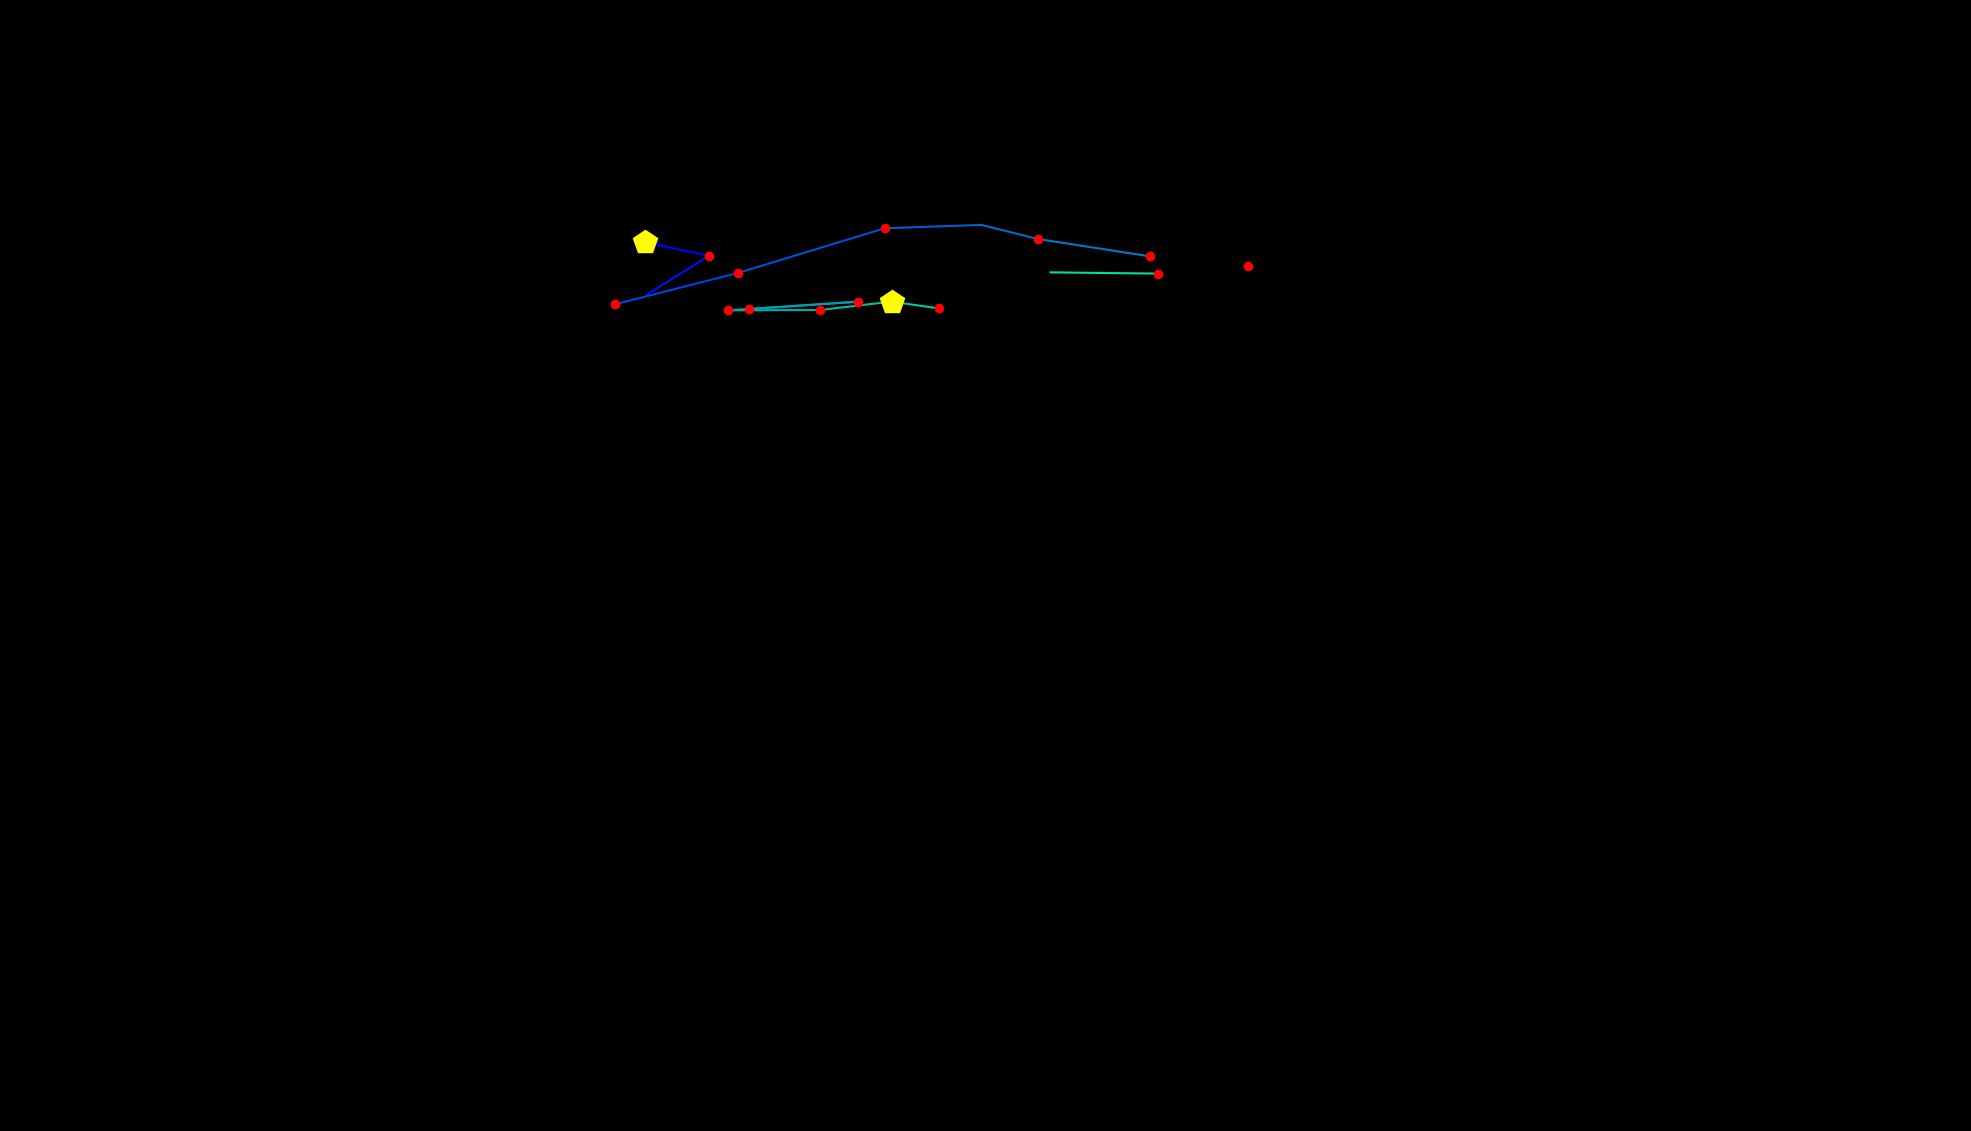

Values plotted in this chart, from the file beside it:
, fixation_id, timestamp, avg_gaze_x, avg_gaze_y, duration
0, 1.0, 590.4, 838.2, 1154, 409.7
1, 2.0, 1024, 921, 1137, 132.5
2, 3.0, 1217, 840.9, 1087, 96.39
3, 6.0, 1856, 1219, 1073, 72.3
4, 9.0, 2771, 1621, 1124, 144.6
5, 11.0, 3181, 798.3, 1073, 144.6
6, 12.0, 3386, 958.5, 1114, 132.5
7, 13.0, 3627, 1149, 1172, 168.7
8, 14.0, 3880, 1274, 1177, 96.39
9, 15.0, 4000, 1348, 1158, 204.8
10, 16.0, 4253, 1493, 1136, 204.8
11, 18.0, 4880, 972.9, 1067, 216.9
12, 19.0, 5181, 1115, 1077, 120.5
13, 20.0, 5374, 945, 1066, 156.6
14, 21.0, 5555, 1065, 1066, 228.9
15, 22.0, 5916, 1158, 1077, 433.8
16, 23.0, 6374, 1220, 1068, 228.9
17, 25.0, 6965, 1364, 1115, 36.15
18, 26.0, 7193, 1503, 1113, 180.7
